4-way image classification set "dataset" from GitHub (MohamedRagabAbbas/Brain-Tumor-Detection-and-Classification); label vocabulary: glioma, meningioma, no tumor, pituitary tumor.

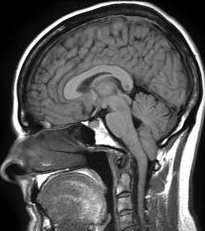
Label: no tumor

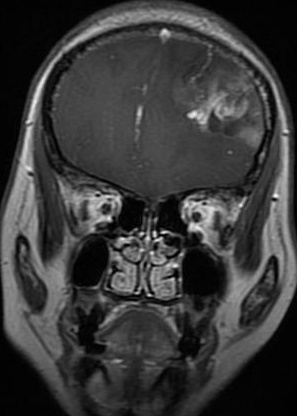
Label: glioma

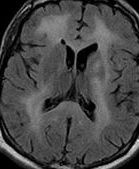
Label: no tumor

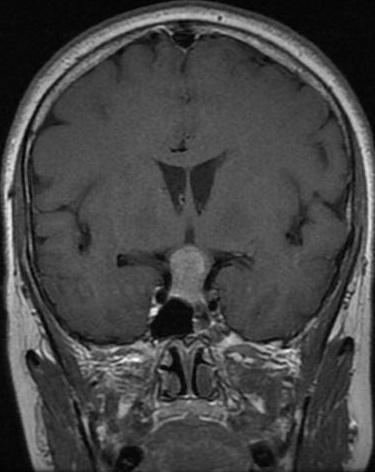
Label: pituitary tumor

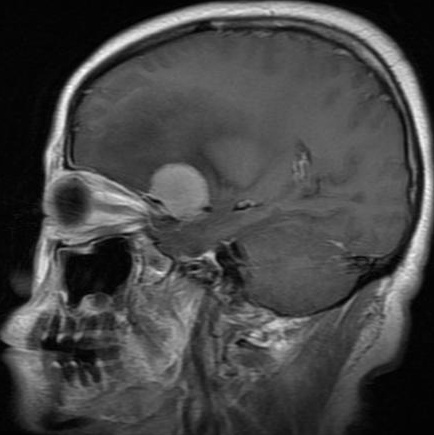
Label: meningioma

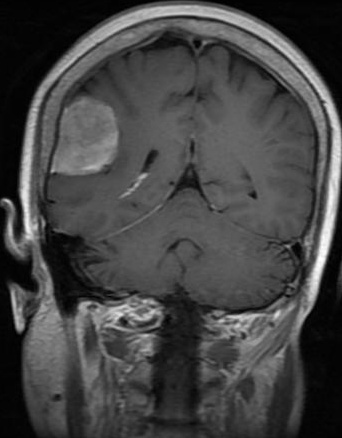
Label: meningioma
